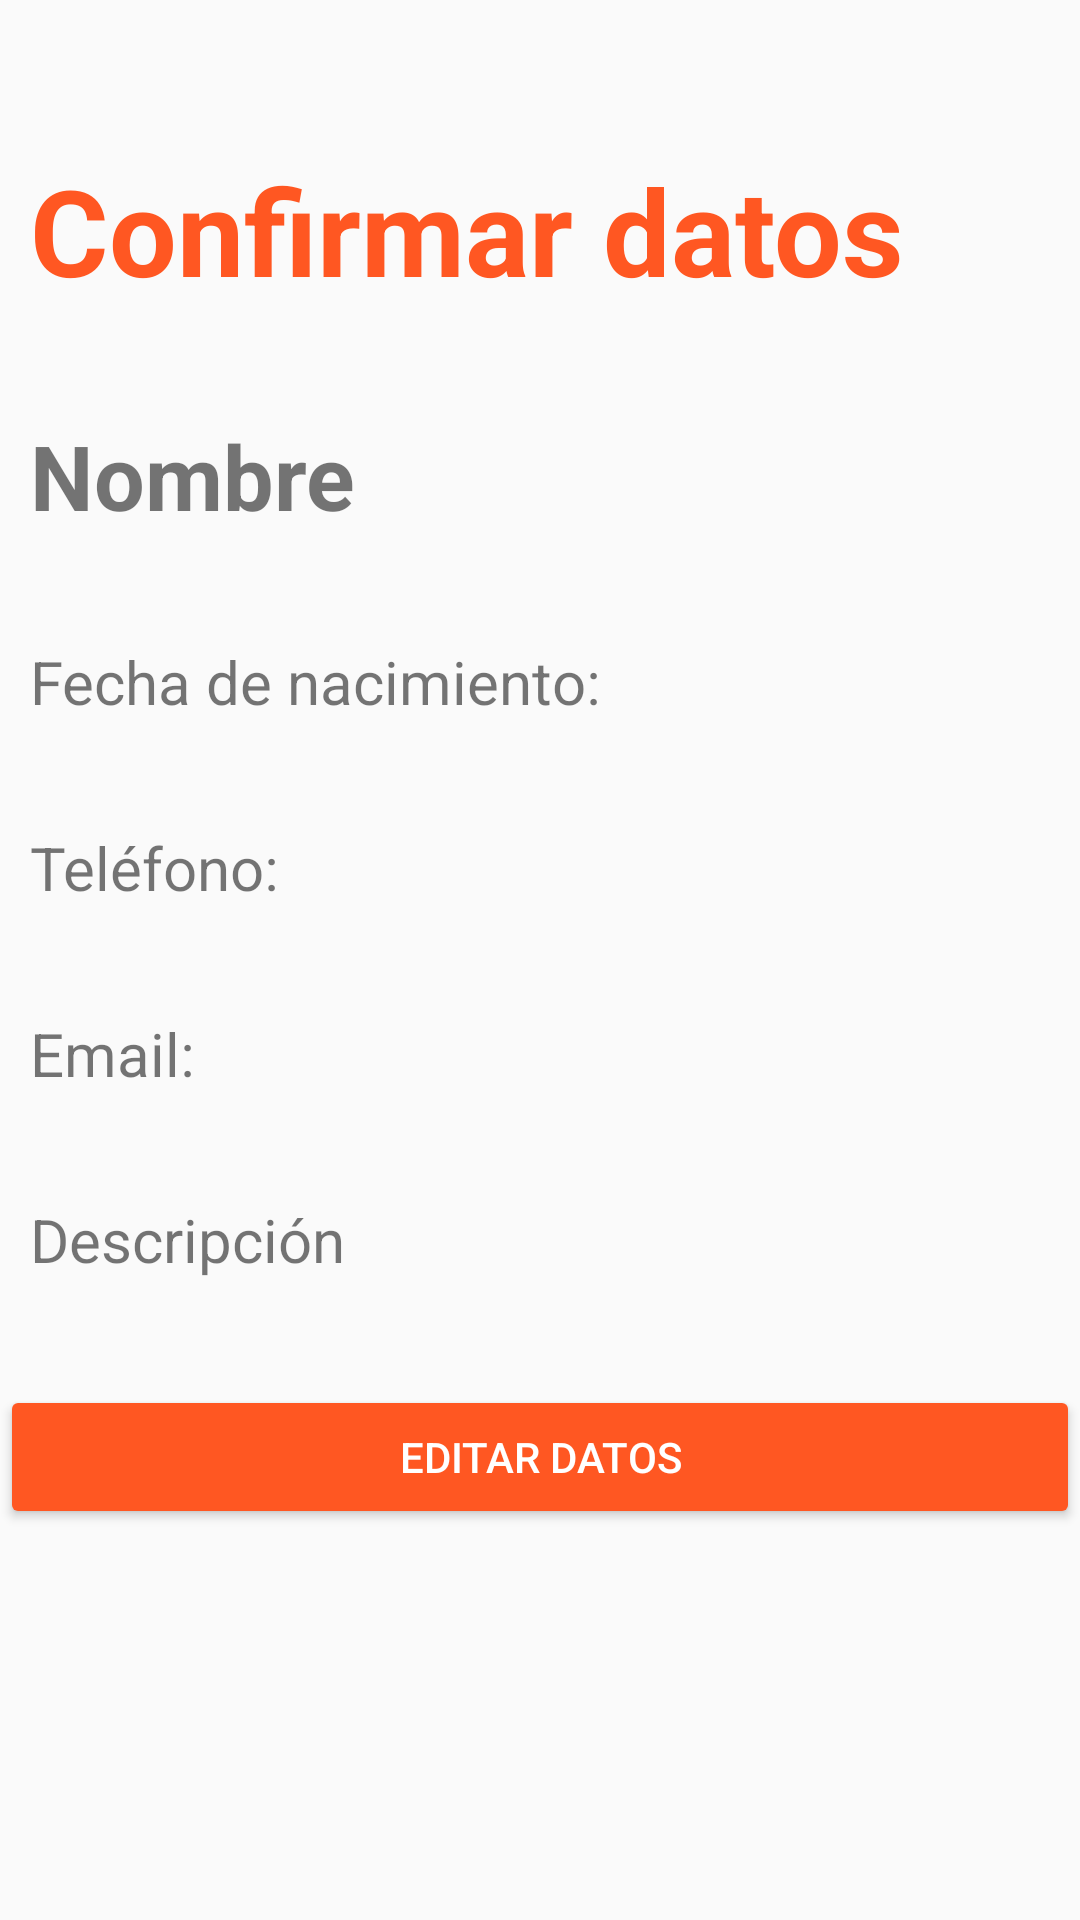

Reconstruct the res/layout file that produces this screen, plus the resources it refers to.
<!-- AndroidManifest.xml: application theme AppTheme -->
<!-- res/layout/activity_mostrar_contacto.xml -->
<?xml version="1.0" encoding="utf-8"?>
<LinearLayout xmlns:android="http://schemas.android.com/apk/res/android"
    xmlns:app="http://schemas.android.com/apk/res-auto"
    xmlns:tools="http://schemas.android.com/tools"
    android:layout_width="match_parent"
    android:layout_height="match_parent"
    android:orientation="vertical"
    tools:context=".MostrarContacto">

    <TextView
        android:id="@+id/tvConfirmar"
        android:layout_width="wrap_content"
        android:layout_height="wrap_content"
        android:layout_centerHorizontal="true"
        android:text="@string/confirmar"
        android:textStyle="bold"
        android:textSize="@dimen/confirmar"
        android:textColor="@color/color_boton"
        android:layout_marginTop="@dimen/margen_top"
        android:layout_marginLeft="@dimen/margen_left"/>

    <TextView
        android:id="@+id/tvNombre"
        android:layout_width="wrap_content"
        android:layout_height="wrap_content"
        android:text="@string/nombre"
        android:textStyle="bold"
        android:textSize="@dimen/nombre"
        android:layout_marginTop="@dimen/margen_separador"
        android:layout_marginLeft="@dimen/margen_left"/>

    <TextView
        android:id="@+id/tvFecha"
        android:layout_width="match_parent"
        android:layout_height="wrap_content"
        android:text="@string/fecha"
        android:textSize="@dimen/standard"
        android:layout_marginTop="@dimen/margen_separador"
        android:layout_marginLeft="@dimen/margen_left"/>

    <TextView
        android:id="@+id/tvTelefono"
        android:layout_width="match_parent"
        android:layout_height="wrap_content"
        android:text="@string/telefono"
        android:textSize="@dimen/standard"
        android:layout_marginTop="@dimen/margen_separador"
        android:layout_marginLeft="@dimen/margen_left"/>

    <TextView
        android:id="@+id/tvEmail"
        android:layout_width="match_parent"
        android:layout_height="wrap_content"
        android:text="@string/email"
        android:textSize="@dimen/standard"
        android:layout_marginTop="@dimen/margen_separador"
        android:layout_marginLeft="@dimen/margen_left"/>

    <TextView
        android:id="@+id/tvDescripcion"
        android:layout_width="match_parent"
        android:layout_height="wrap_content"
        android:text="@string/descripcion"
        android:textSize="@dimen/standard"
        android:layout_marginTop="@dimen/margen_separador"
        android:layout_marginLeft="@dimen/margen_left"/>

    <Button
        android:id="@+id/btnEditar"
        android:layout_width="match_parent"
        android:layout_height="wrap_content"
        android:layout_below="@id/tvDescripcion"
        android:layout_marginTop="@dimen/margen_separador"
        android:text="@string/btn_Editar"
        android:theme="@style/MiBotonRaised"/>


</LinearLayout>
<!-- resources referenced by this layout -->
<resources>
  <color name="color_boton">#FF5722</color>
  <dimen name="confirmar">40dp</dimen>
  <dimen name="margen_left">10dp</dimen>
  <dimen name="margen_separador">35dp</dimen>
  <dimen name="margen_top">50dp</dimen>
  <dimen name="nombre">30dp</dimen>
  <dimen name="standard">20sp</dimen>
  <string name="btn_Editar">Editar datos</string>
  <string name="confirmar">Confirmar datos</string>
  <string name="descripcion">Descripción</string>
  <string name="email">Email:</string>
  <string name="fecha">Fecha de nacimiento:</string>
  <string name="nombre">Nombre</string>
  <string name="telefono">Teléfono:</string>
  <style name="MiBotonRaised" parent="Theme.AppCompat.Light">
          <item name="colorButtonNormal">@color/color_boton</item>
          <item name="colorControlHighlight">@color/colorBlanco</item>
          <item name="android:textColor">@color/colorBlanco</item>
      </style>
  <style name="AppTheme" parent="Theme.AppCompat.Light.DarkActionBar">
          
          <item name="colorPrimary">@color/colorPrimary</item>
          <item name="colorPrimaryDark">@color/colorPrimaryDark</item>
          <item name="colorAccent">@color/colorAccent</item>
      </style>
  <color name="colorBlanco">#FFFFFF</color>
  <color name="colorPrimary">#6200EE</color>
  <color name="colorPrimaryDark">#3700B3</color>
  <color name="colorAccent">#03DAC5</color>
</resources>
